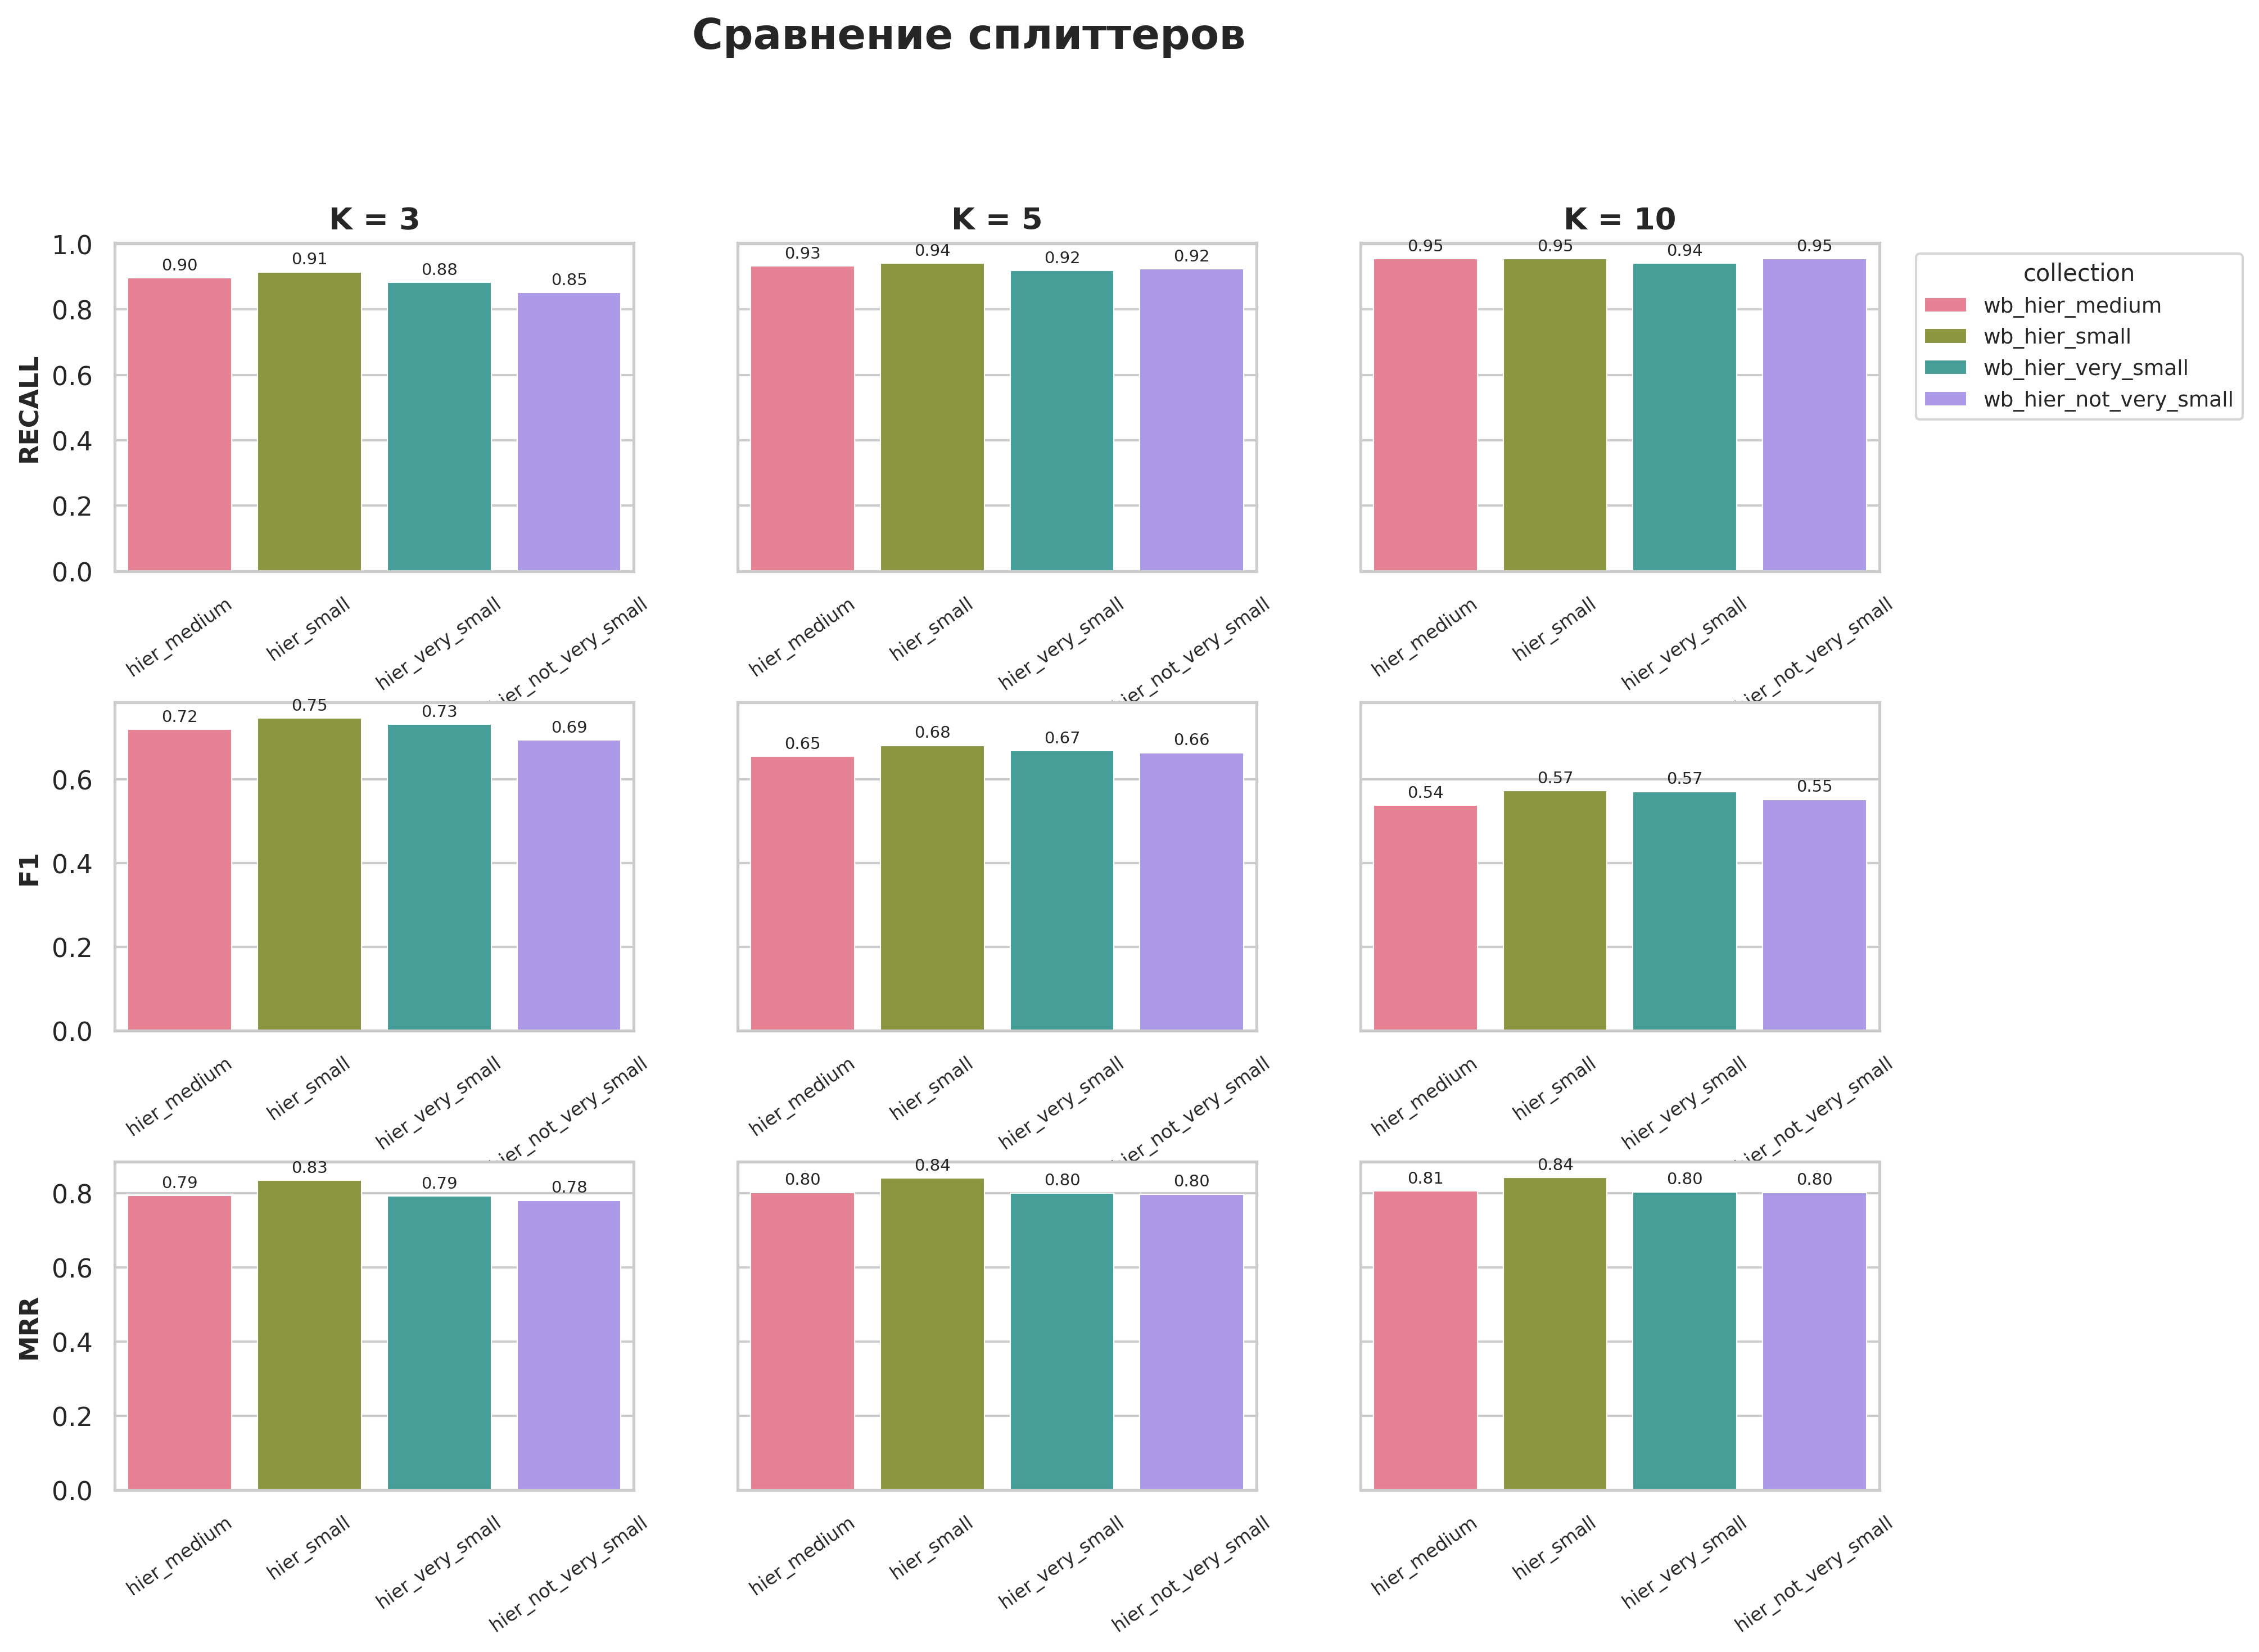

Source data for this figure (header and first rows):
precision@k, recall@k, f1@k, hit_rate@k, mrr@k, experiment, collection, k, chunk_size, chunk_overlap, splitter_type
0.7117, 0.7117, 0.7117, 0.7117, 0.7117, hier_medium, wb_hier_medium, 1, 500, 200, hierarchical
0.6667, 0.8333, 0.7222, 0.8333, 0.7725, hier_medium, wb_hier_medium, 2, 500, 200, hierarchical
0.6411, 0.8964, 0.7194, 0.8964, 0.7935, hier_medium, wb_hier_medium, 3, 500, 200, hierarchical
0.545, 0.9324, 0.6546, 0.9324, 0.8021, hier_medium, wb_hier_medium, 5, 500, 200, hierarchical
0.4041, 0.955, 0.5384, 0.955, 0.8054, hier_medium, wb_hier_medium, 10, 500, 200, hierarchical
0.7658, 0.7658, 0.7658, 0.7658, 0.7658, hier_small, wb_hier_small, 1, 500, 200, hierarchical
0.723, 0.8784, 0.7748, 0.8784, 0.8221, hier_small, wb_hier_small, 2, 500, 200, hierarchical
0.6682, 0.9144, 0.7464, 0.9144, 0.8341, hier_small, wb_hier_small, 3, 500, 200, hierarchical
0.5712, 0.9414, 0.6811, 0.9414, 0.8404, hier_small, wb_hier_small, 5, 500, 200, hierarchical
0.4392, 0.955, 0.573, 0.955, 0.8423, hier_small, wb_hier_small, 10, 500, 200, hierarchical
0.7162, 0.7162, 0.7162, 0.7162, 0.7162, hier_very_small, wb_hier_very_small, 1, 500, 200, hierarchical
0.7027, 0.8378, 0.7478, 0.8378, 0.777, hier_very_small, wb_hier_very_small, 2, 500, 200, hierarchical
0.6622, 0.8829, 0.7311, 0.8829, 0.792, hier_very_small, wb_hier_very_small, 3, 500, 200, hierarchical
0.5622, 0.9189, 0.6682, 0.9189, 0.8004, hier_very_small, wb_hier_very_small, 5, 500, 200, hierarchical
0.441, 0.9414, 0.5712, 0.9414, 0.8036, hier_very_small, wb_hier_very_small, 10, 500, 200, hierarchical
0.7252, 0.7252, 0.7252, 0.7252, 0.7252, hier_not_very_small, wb_hier_not_very_small, 1, 500, 200, hierarchical
0.6667, 0.8063, 0.7132, 0.8063, 0.7658, hier_not_very_small, wb_hier_not_very_small, 2, 500, 200, hierarchical
0.6246, 0.8514, 0.6941, 0.8514, 0.7808, hier_not_very_small, wb_hier_not_very_small, 3, 500, 200, hierarchical
0.5622, 0.9234, 0.6634, 0.9234, 0.7974, hier_not_very_small, wb_hier_not_very_small, 5, 500, 200, hierarchical
0.423, 0.955, 0.552, 0.955, 0.802, hier_not_very_small, wb_hier_not_very_small, 10, 500, 200, hierarchical
